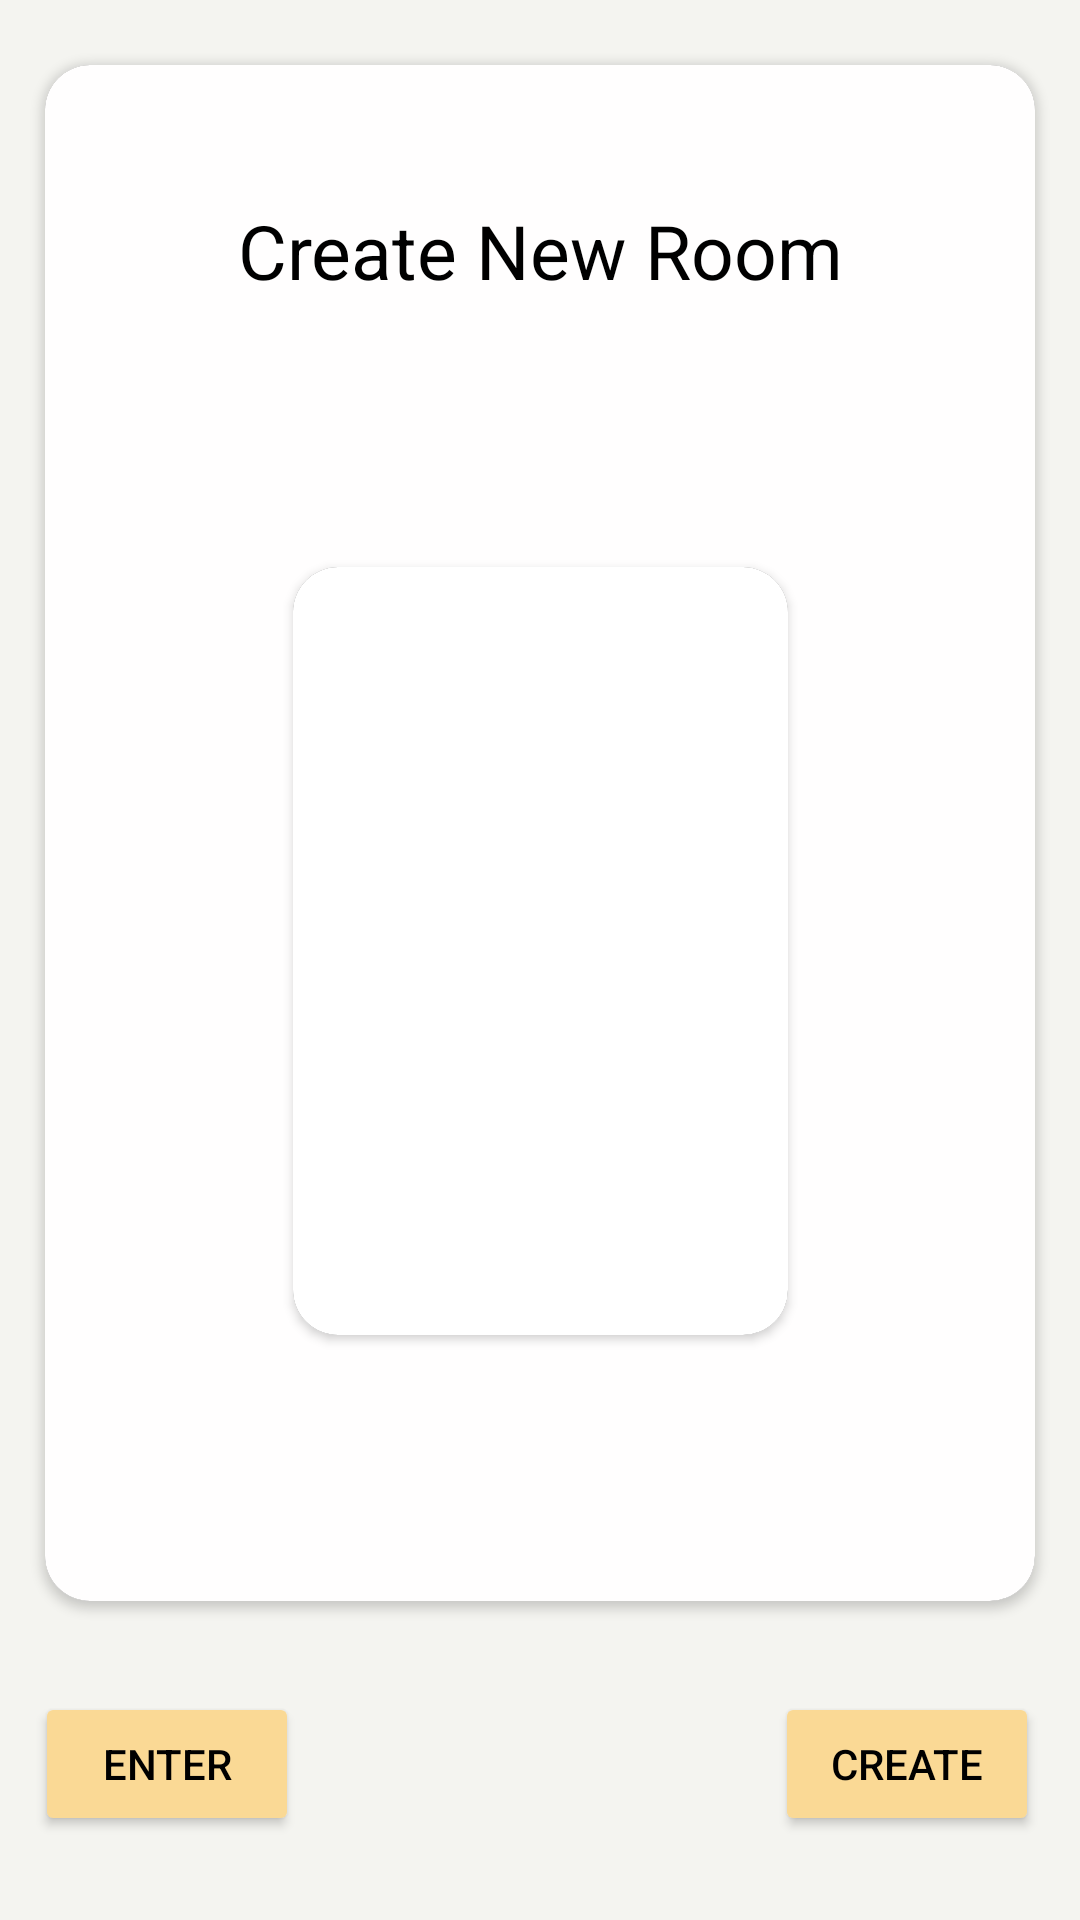

Android layout source for this screen:
<!-- AndroidManifest.xml: application theme Theme.CardAppPlaying -->
<!-- res/layout/fragment_create_new_room.xml -->
<androidx.constraintlayout.widget.ConstraintLayout xmlns:android="http://schemas.android.com/apk/res/android"
    xmlns:app="http://schemas.android.com/apk/res-auto"
    xmlns:tools="http://schemas.android.com/tools"
    android:layout_width="match_parent"
    android:layout_height="match_parent"
    android:background="#F4F4F0"
    tools:context=".ui.fragment.creatroomfragment.CreateNewRoom">


    <androidx.cardview.widget.CardView
        android:id="@+id/cardView"
        android:layout_width="match_parent"
        android:layout_height="0dp"
        android:layout_margin="15dp"
        app:cardCornerRadius="15dp"
        app:layout_constraintBottom_toBottomOf="parent"
        app:layout_constraintEnd_toEndOf="parent"
        app:layout_constraintHeight_percent="0.8"
        app:layout_constraintHorizontal_bias="0.0"
        app:layout_constraintStart_toStartOf="parent"
        app:layout_constraintTop_toTopOf="parent"
        app:layout_constraintVertical_bias="0.069">

        <androidx.constraintlayout.widget.ConstraintLayout
            android:layout_width="match_parent"
            android:layout_height="match_parent"
            android:background="#FFFEFE"

            >

            <androidx.appcompat.widget.AppCompatTextView
                android:id="@+id/textView"
                android:layout_width="match_parent"
                android:layout_height="wrap_content"
                android:layout_marginLeft="10dp"
                android:layout_marginRight="10dp"
                android:gravity="center"
                android:text="Create New Room"
                android:textColor="#000"
                android:textSize="25dp"
                android:textStyle="normal"
                app:layout_constraintBottom_toBottomOf="parent"
                app:layout_constraintEnd_toEndOf="parent"
                app:layout_constraintStart_toStartOf="parent"
                app:layout_constraintTop_toTopOf="parent"
                app:layout_constraintVertical_bias="0.094"

                />

            <androidx.cardview.widget.CardView
                android:id="@+id/cardView3"
                android:layout_width="0dp"
                android:layout_height="0dp"
                app:cardCornerRadius="15dp"
                app:layout_constraintBottom_toBottomOf="parent"
                app:layout_constraintEnd_toEndOf="parent"
                app:layout_constraintHeight_percent="0.5"
                app:layout_constraintStart_toStartOf="parent"
                app:layout_constraintTop_toBottomOf="@+id/textView"
                app:layout_constraintWidth_percent="0.5">

                <androidx.constraintlayout.widget.ConstraintLayout
                    android:layout_width="match_parent"
                    android:layout_height="match_parent"
                    android:background="#FFFF"
                    >

                    <ImageView
                        android:id="@+id/qrcodeimage"
                        android:layout_width="match_parent"
                        android:layout_height="match_parent" />

                    <ProgressBar
                        android:id="@+id/progressid"
                        android:visibility="gone"
                        android:layout_width="wrap_content"
                        android:layout_height="wrap_content"
                        app:layout_constraintBottom_toBottomOf="parent"
                        app:layout_constraintEnd_toEndOf="parent"
                        app:layout_constraintStart_toStartOf="@+id/qrcodeimage"
                        app:layout_constraintTop_toTopOf="parent">

                    </ProgressBar>
                </androidx.constraintlayout.widget.ConstraintLayout>


            </androidx.cardview.widget.CardView>


        </androidx.constraintlayout.widget.ConstraintLayout>


    </androidx.cardview.widget.CardView>

    <Button
        android:id="@+id/creatqrcode"
        android:layout_width="wrap_content"
        android:layout_height="wrap_content"
        android:backgroundTint="#FAD995"
        android:text="Create"
        android:textColor="#000000"
        app:layout_constraintBottom_toBottomOf="parent"
        app:layout_constraintEnd_toEndOf="parent"
        app:layout_constraintHorizontal_bias="0.95"
        app:layout_constraintStart_toStartOf="parent"
        app:layout_constraintTop_toBottomOf="@+id/cardView"
        app:layout_constraintVertical_bias="0.52" />

    <Button
        android:id="@+id/enterroom"
        android:layout_width="wrap_content"
        android:layout_height="wrap_content"
        android:backgroundTint="#FAD995"
        android:text="Enter"
        android:textColor="#000000"
        app:layout_constraintBottom_toBottomOf="parent"
        app:layout_constraintEnd_toStartOf="@+id/creatqrcode"
        app:layout_constraintHorizontal_bias="0.069"
        app:layout_constraintStart_toStartOf="parent"
        app:layout_constraintTop_toBottomOf="@+id/cardView"
        app:layout_constraintVertical_bias="0.52" />

</androidx.constraintlayout.widget.ConstraintLayout>
<!-- resources referenced by this layout -->
<resources>
  <style name="Theme.CardAppPlaying" parent="Theme.MaterialComponents.NoActionBar">
          
          <item name="colorPrimary">@color/purple_500</item>
          <item name="colorPrimaryVariant">@color/purple_700</item>
          <item name="colorOnPrimary">@color/white</item>
          
          <item name="colorSecondary">@color/teal_200</item>
          <item name="colorSecondaryVariant">@color/teal_700</item>
          <item name="colorOnSecondary">@color/black</item>
          
          <item name="android:statusBarColor" tools:targetApi="l">?attr/colorPrimaryVariant</item>
          
      </style>
  <!-- not gathered from this repository: default colours our renderer supplied (Android Studio template values) -->
  <color name="purple_500">#FF6200EE</color>
  <color name="purple_700">#FF3700B3</color>
  <color name="teal_200">#FF03DAC5</color>
  <color name="teal_700">#FF018786</color>
  <color name="black">#FF000000</color>
  <color name="white">#FFFFFFFF</color>
</resources>
